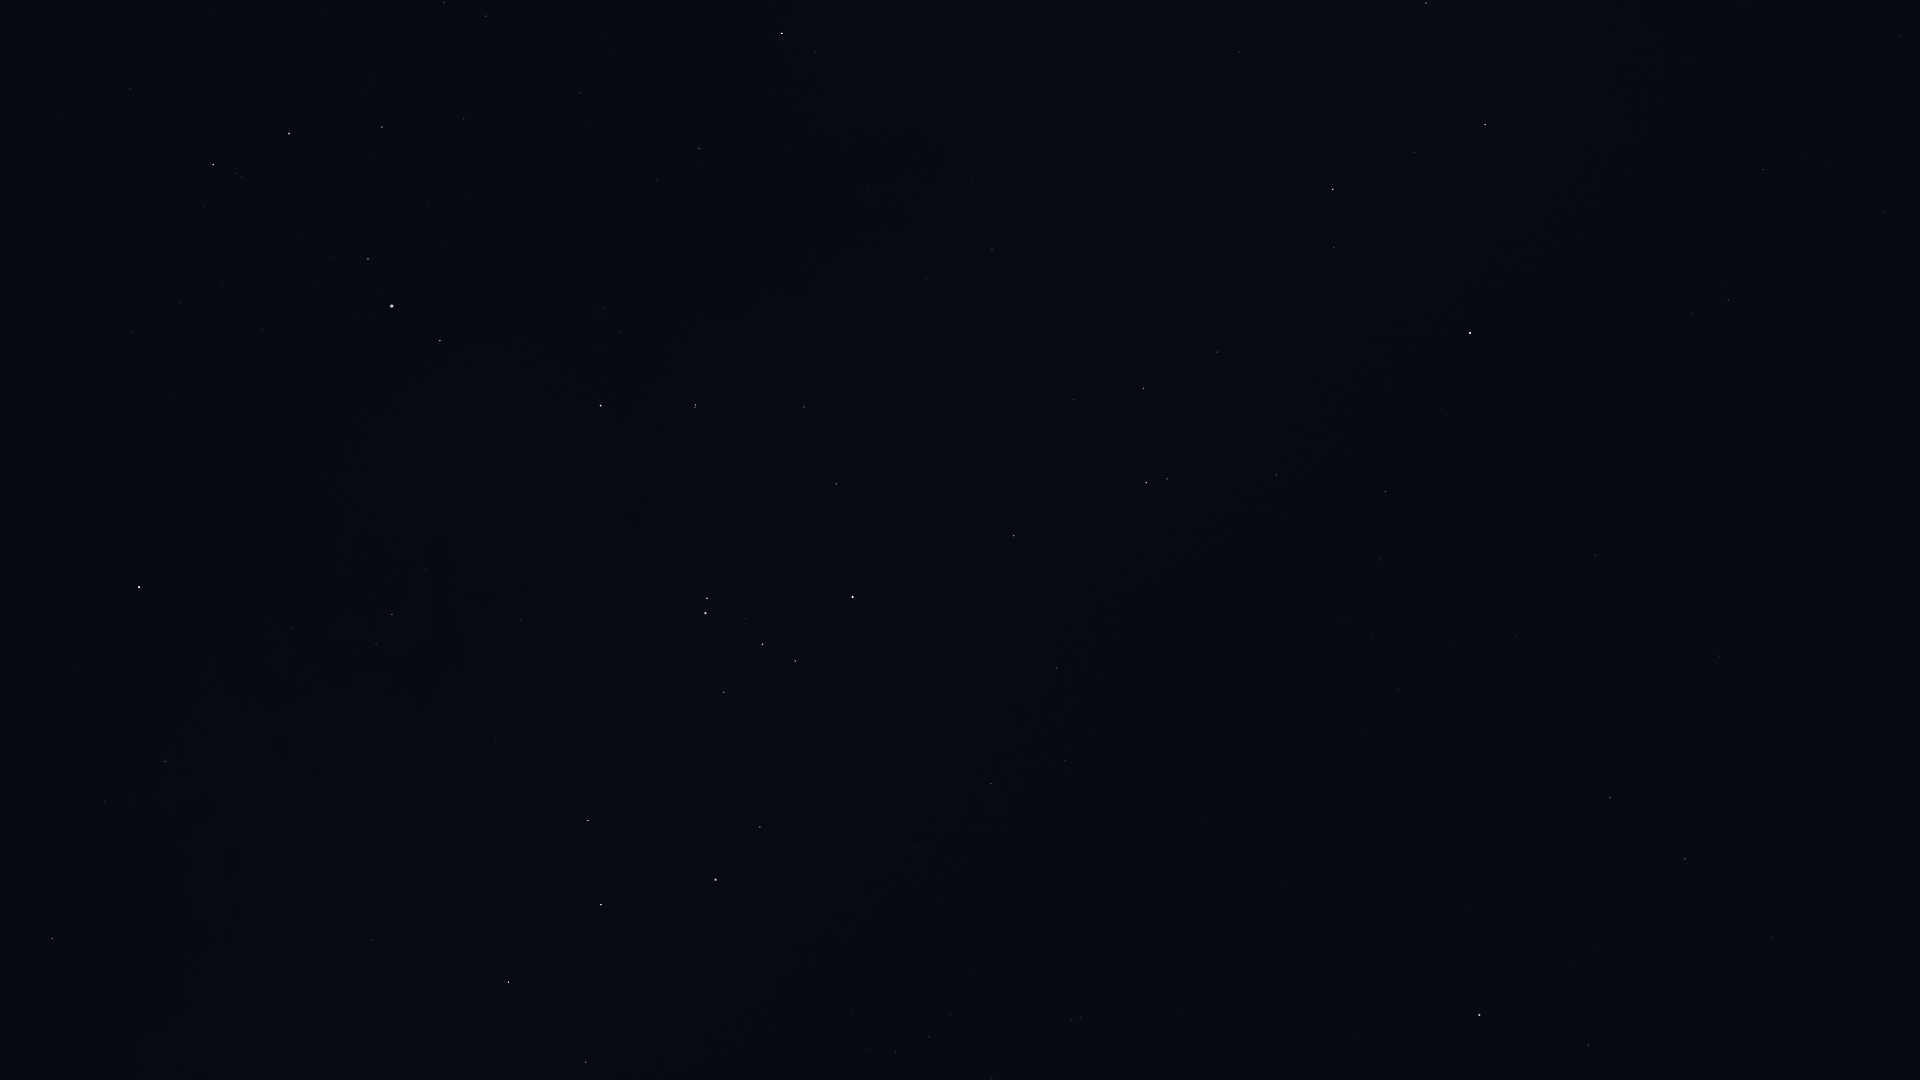

The data file committed next to this chart (first rows):
Star_ID, Name, X, Y
60000, HIP 60000, 1900, 36
70638, HIP 70638, 1885, 212
71908, HIP 71908, 1426, 3
72370, HIP 72370, 1763, 170
74824, HIP 74824, 1239, 52
74946, HIP 74946, 1485, 124
75323, HIP 75323, 1247, 74
76297, HIP 76297, 782, 33
76351, Karaka, 1772, 235
76552, HIP 76552, 816, 52
77634, HIP 77634, 580, 93
77853, HIP 77853, 130, 88
77952, HIP 77952, 1333, 189
78104, Iklil, 464, 119
78265, Fang, 382, 127
78384, HIP 78384, 699, 148
78401, Dschubba, 289, 133
78639, HIP 78639, 972, 180
78820, Acrab, 213, 164
78970, HIP 78970, 656, 182
79374, Jabbah, 204, 206
79431, Sharjah, 189, 211
79509, HIP 79509, 1105, 228
80000, HIP 80000, 992, 249
80112, Alniyat, 368, 259
80582, HIP 80582, 927, 279
80687, Timir, 44, 321
80763, Antares, 392, 306
81065, HIP 81065, 1728, 300
81266, Paikauhale, 440, 340
81852, HIP 81852, 1691, 313
82273, Atria, 1470, 333
82363, HIP 82363, 1217, 352
82396, Larawag, 601, 405
82514, Xamidimura, 696, 405
82545, Pipirima, 695, 407
82671, HIP 82671, 804, 404
83081, HIP 83081, 1144, 388
83547, Rapeto, 833, 449
84012, Sabik, 139, 587
84143, HIP 84143, 836, 484
84405, Guniibuu, 426, 569
84787, Inquill, 972, 494
84880, HIP 84880, 75, 668
85258, HIP 85258, 1146, 483
85267, HIP 85267, 1167, 479
85696, Lesath, 707, 598
85727, HIP 85727, 1276, 475
85755, HIP 85755, 377, 674
85792, HIP 85792, 1014, 536
85927, Shaula, 705, 613
86228, Sargas, 853, 597
86263, HIP 86263, 165, 761
86565, HIP 86565, 104, 802
86796, Cervantes, 1072, 571
86929, HIP 86929, 1386, 492
87072, HIP 87072, 496, 741
87261, Fuyue, 724, 692
88048, HIP 88048, 52, 938
88414, Pincoya, 538, 820
... 34 more rows
